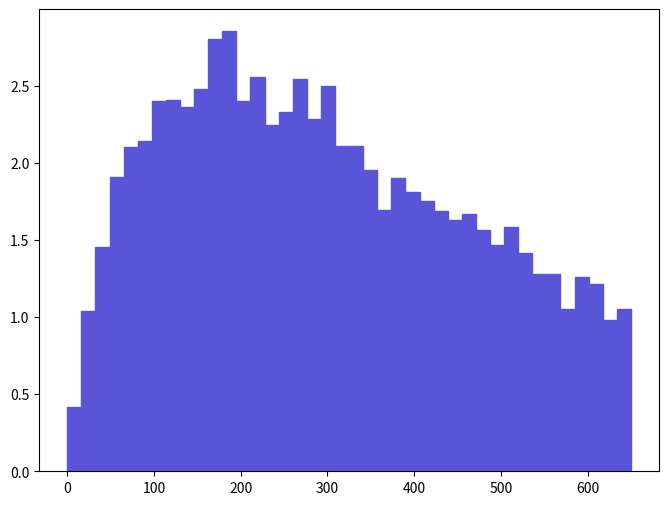

Recreate this plot in Python. (Note: this script raises an exception after producing the figure.)
def selection_13():

    # Library import
    import numpy
    import matplotlib
    import matplotlib.pyplot   as plt
    import matplotlib.gridspec as gridspec

    # Library version
    matplotlib_version = matplotlib.__version__
    numpy_version      = numpy.__version__

    # Histo binning
    xBinning = numpy.linspace(0.0,650.0,41,endpoint=True)

    # Creating data sequence: middle of each bin
    xData = numpy.array([8.125,24.375,40.625,56.875,73.125,89.375,105.625,121.875,138.125,154.375,170.625,186.875,203.125,219.375,235.625,251.875,268.125,284.375,300.625,316.875,333.125,349.375,365.625,381.875,398.125,414.375,430.625,446.875,463.125,479.375,495.625,511.875,528.125,544.375,560.625,576.875,593.125,609.375,625.625,641.875])

    # Creating weights for histo: y14_PT_0
    y14_PT_0_weights = numpy.array([0.41491689355,1.0421169838,1.45703397735,1.9105479703,2.1035319673,2.1421289667,2.40265896265,2.4123079625,2.36406196325,2.47985196145,2.80792595635,2.8561719556,2.40265896265,2.55704596025,2.24827096505,2.3351139637,2.5473969604,2.28686796445,2.49915096115,2.11318196715,2.11318196715,1.95879396955,1.6982649736,1.90089897045,1.8140549718,1.7561599727,1.68861497375,1.63071997465,1.66931697405,1.5631749757,1.4666829772,1.5824739754,1.41843697795,1.28334798005,1.28334798005,1.05176598365,1.26404898035,1.2158029811,0.9842215847,1.05176598365])

    # Creating a new Canvas
    fig   = plt.figure(figsize=(8,6),dpi=80)
    frame = gridspec.GridSpec(1,1)
    pad   = fig.add_subplot(frame[0])

    # Creating a new Stack
    pad.hist(x=xData, bins=xBinning, weights=y14_PT_0_weights,\
             label="$unweighted\_events$", histtype="stepfilled", rwidth=1.0,\
             color="#5954d8", edgecolor="#5954d8", linewidth=1, linestyle="solid",\
             bottom=None, cumulative=False, normed=False, align="mid", orientation="vertical")


    # Axis
    plt.rc('text',usetex=False)
    plt.xlabel(r"$p_{T}$ $[ l+_{1} ]$ $(GeV/c)$ ",\
               fontsize=16,color="black")
    plt.ylabel(r"$\mathrm{Events}$ $(\mathcal{L}_{\mathrm{int}} = 10\ \mathrm{fb}^{-1})$ ",\
               fontsize=16,color="black")

    # Boundary of y-axis
    ymax=(y14_PT_0_weights).max()*1.1
    #ymin=0 # linear scale
    ymin=min([x for x in (y14_PT_0_weights) if x])/100. # log scale
    plt.gca().set_ylim(ymin,ymax)

    # Log/Linear scale for X-axis
    plt.gca().set_xscale("linear")
    #plt.gca().set_xscale("log",nonposx="clip")

    # Log/Linear scale for Y-axis
    #plt.gca().set_yscale("linear")
    plt.gca().set_yscale("log",nonposy="clip")

    # Saving the image
    plt.savefig('../../HTML/MadAnalysis5job_0/selection_13.png')
    plt.savefig('../../PDF/MadAnalysis5job_0/selection_13.png')
    plt.savefig('../../DVI/MadAnalysis5job_0/selection_13.eps')

# Running!
if __name__ == '__main__':
    selection_13()
